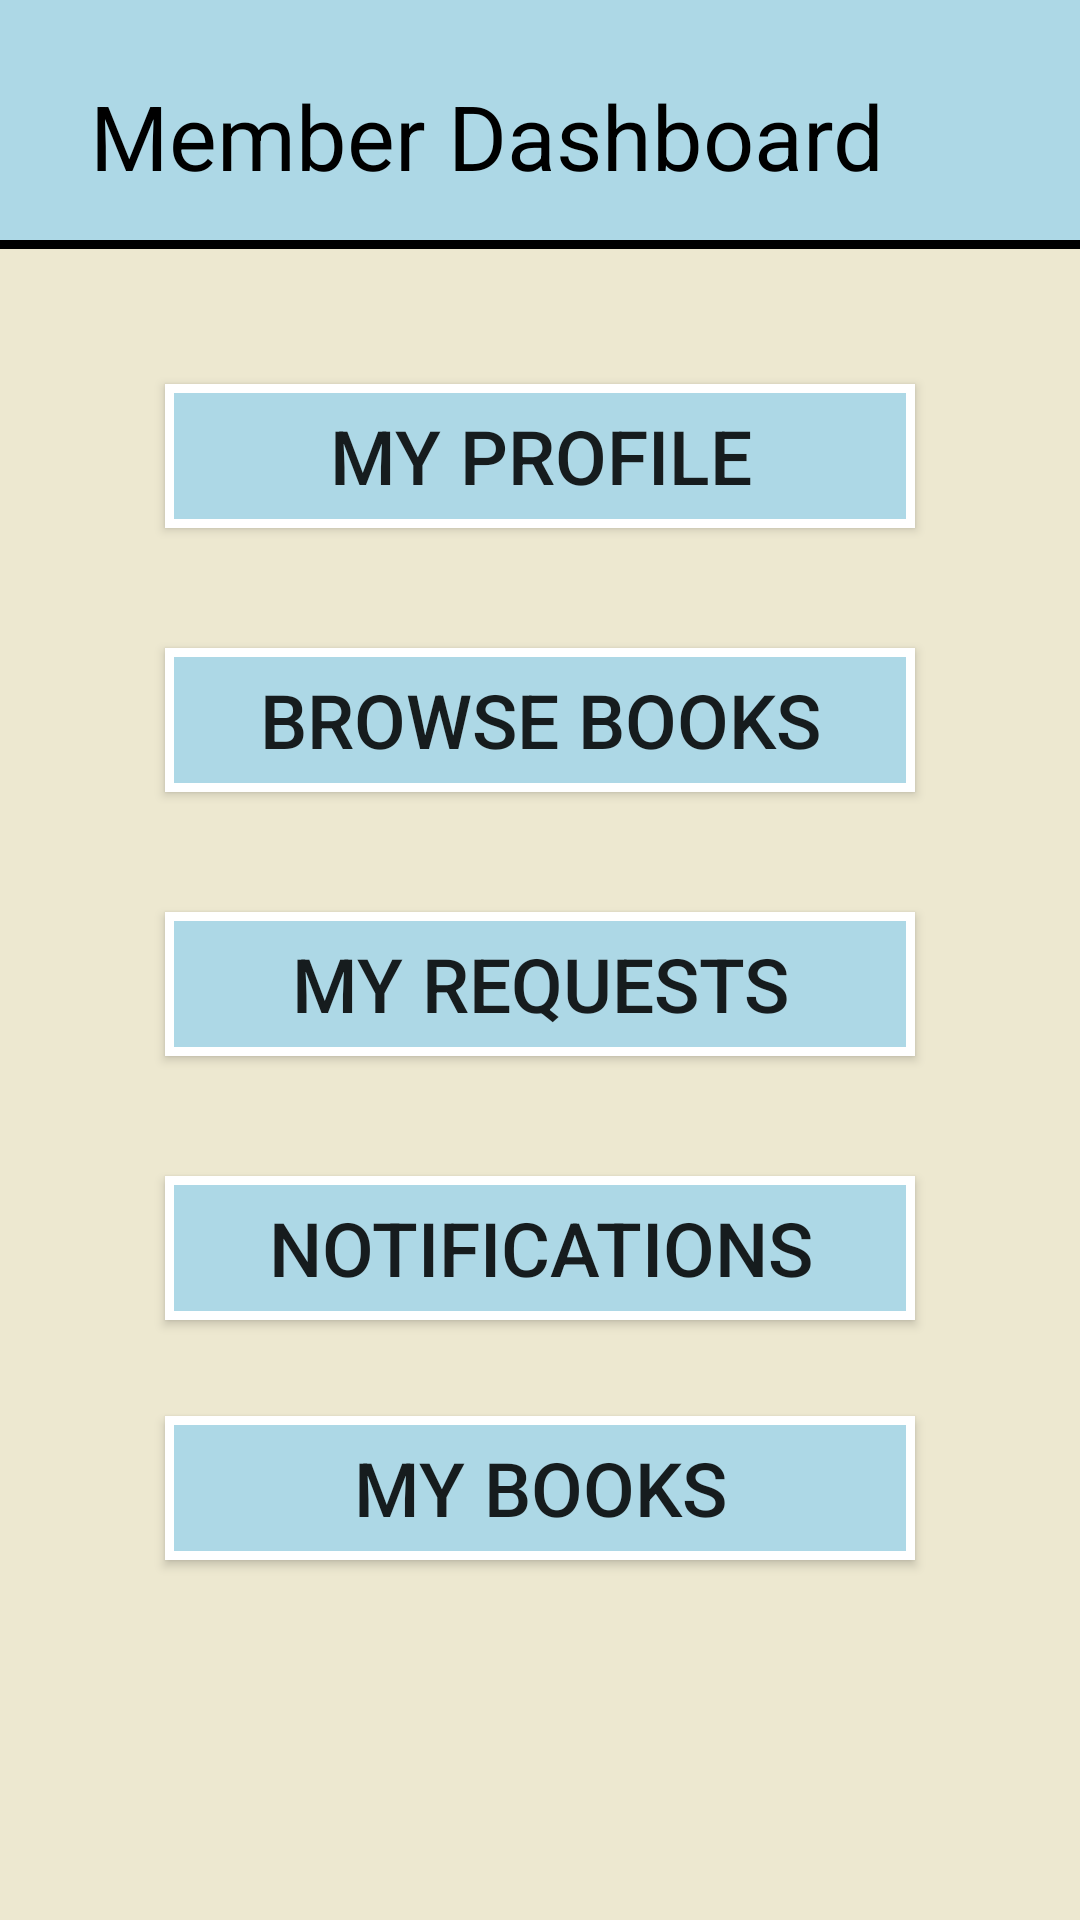

The Android layout XML behind this screen, and the referenced resources:
<!-- AndroidManifest.xml: application theme Theme.LibraryApp -->
<!-- res/layout/activity_member_dashboard.xml -->
<?xml version="1.0" encoding="utf-8"?>
<androidx.constraintlayout.widget.ConstraintLayout xmlns:android="http://schemas.android.com/apk/res/android"
    xmlns:app="http://schemas.android.com/apk/res-auto"
    xmlns:tools="http://schemas.android.com/tools"
    android:id="@+id/main"
    android:layout_width="match_parent"
    android:layout_height="match_parent"
    android:background="#EDE8D0"
    tools:context=".MemberDashboard">


    <View
        android:id="@+id/view"
        android:layout_width="0dp"
        android:layout_height="80dp"
        android:background="#ADD8E6"
        app:layout_constraintEnd_toEndOf="parent"
        app:layout_constraintStart_toStartOf="parent"
        app:layout_constraintTop_toTopOf="parent" />

    <TextView
        android:id="@+id/textViewMyRequestTitle"
        android:layout_width="wrap_content"
        android:textColor="@color/black"
        android:layout_height="wrap_content"
        android:layout_marginStart="30dp"

        android:layout_marginTop="25dp"
        android:text="@string/member_dashboard"
        android:textSize="30sp"
        app:layout_constraintStart_toStartOf="parent"
        app:layout_constraintTop_toTopOf="parent" />

    <View
        android:id="@+id/divider"
        android:layout_width="match_parent"
        android:layout_height="3dp"
        android:background="@color/black"
        app:layout_constraintLeft_toLeftOf="@id/view"
        app:layout_constraintTop_toBottomOf="@id/view" />

    <Button
        android:id="@+id/buttonMyProfile"
        android:layout_width="0dp"
        android:layout_height="wrap_content"
        android:background="@drawable/main_button"
        android:text="@string/my_profile"
        android:textSize="25sp"
        android:layout_marginBottom="40dp"
        app:layout_constraintBottom_toTopOf="@+id/buttonBrowseBooks"
        app:layout_constraintEnd_toEndOf="@+id/buttonBrowseBooks"
        app:layout_constraintStart_toStartOf="@+id/buttonBrowseBooks" />

    <Button
        android:id="@+id/buttonBrowseBooks"
        android:layout_width="250dp"
        android:layout_height="wrap_content"
        android:layout_marginBottom="40dp"

        android:background="@drawable/main_button"
        android:text="@string/browse_books"
        android:textSize="25sp"
        app:layout_constraintBottom_toTopOf="@+id/buttonMyRequests"
        app:layout_constraintEnd_toEndOf="parent"
        app:layout_constraintStart_toStartOf="parent"
        tools:ignore="TextSizeCheck" />

    <Button
        android:id="@+id/buttonMyRequests"
        android:layout_width="0dp"
        android:layout_height="wrap_content"
        android:background="@drawable/main_button"
        android:layout_marginBottom="40dp"

        android:text="@string/my_requests"
        android:textSize="25sp"
        app:layout_constraintBottom_toTopOf="@+id/buttonNotifications"
        app:layout_constraintEnd_toEndOf="@+id/buttonBrowseBooks"
        app:layout_constraintStart_toStartOf="@+id/buttonBrowseBooks" />

    <Button
        android:id="@+id/buttonNotifications"
        android:layout_width="0dp"
        android:layout_height="wrap_content"
        android:layout_marginBottom="200dp"
        android:text="@string/notifications"
        android:textSize="25sp"
        android:background="@drawable/main_button"
        app:layout_constraintBottom_toBottomOf="parent"
        app:layout_constraintEnd_toEndOf="@+id/buttonBrowseBooks"
        app:layout_constraintStart_toStartOf="@+id/buttonBrowseBooks" />

    <Button
        android:id="@+id/buttonMyBooksTitle"
        android:layout_width="0dp"
        android:layout_height="wrap_content"
        android:layout_marginBottom="88dp"
        android:background="@drawable/main_button"
        android:text="@string/my_books"
        android:textSize="25sp"
        app:layout_constraintBottom_toBottomOf="parent"
        app:layout_constraintEnd_toEndOf="@+id/buttonBrowseBooks"
        app:layout_constraintHorizontal_bias="0.0"
        app:layout_constraintStart_toStartOf="@+id/buttonBrowseBooks"
        app:layout_constraintTop_toBottomOf="@+id/buttonNotifications" />

</androidx.constraintlayout.widget.ConstraintLayout>
<!-- resources referenced by this layout -->
<resources>
  <color name="black">#FF000000</color>
  <!-- drawable main_button (drawable) -->
  <?xml version="1.0" encoding="utf-8"?>
  <selector xmlns:android="http://schemas.android.com/apk/res/android">
  
      <item android:state_pressed="false">
          <shape android:shape="rectangle">
              <solid android:color="#ADD8E6">
  
  
  
              </solid>
              <stroke android:width="3dp" android:color="@color/white">
  
              </stroke>
          </shape>
      </item>
  
      <item android:state_pressed="true">
          <shape android:shape="rectangle">
              <solid android:color="#72A8B4">
  
  
              </solid>
              <stroke android:width="3dp" android:color="#BBBBBBFF">
  
              </stroke>
          </shape>
      </item>
  
  </selector>
  <string name="browse_books">Browse Books</string>
  <string name="member_dashboard">Member Dashboard</string>
  <string name="my_books">My Books</string>
  <string name="my_profile">My Profile</string>
  <string name="my_requests">My Requests</string>
  <string name="notifications">Notifications</string>
  <style name="Theme.LibraryApp" parent="Base.Theme.LibraryApp" />
  <color name="white">#FFFFFFFF</color>
  <style name="Base.Theme.LibraryApp" parent="Theme.AppCompat.Light.NoActionBar">
          
          
      </style>
</resources>
